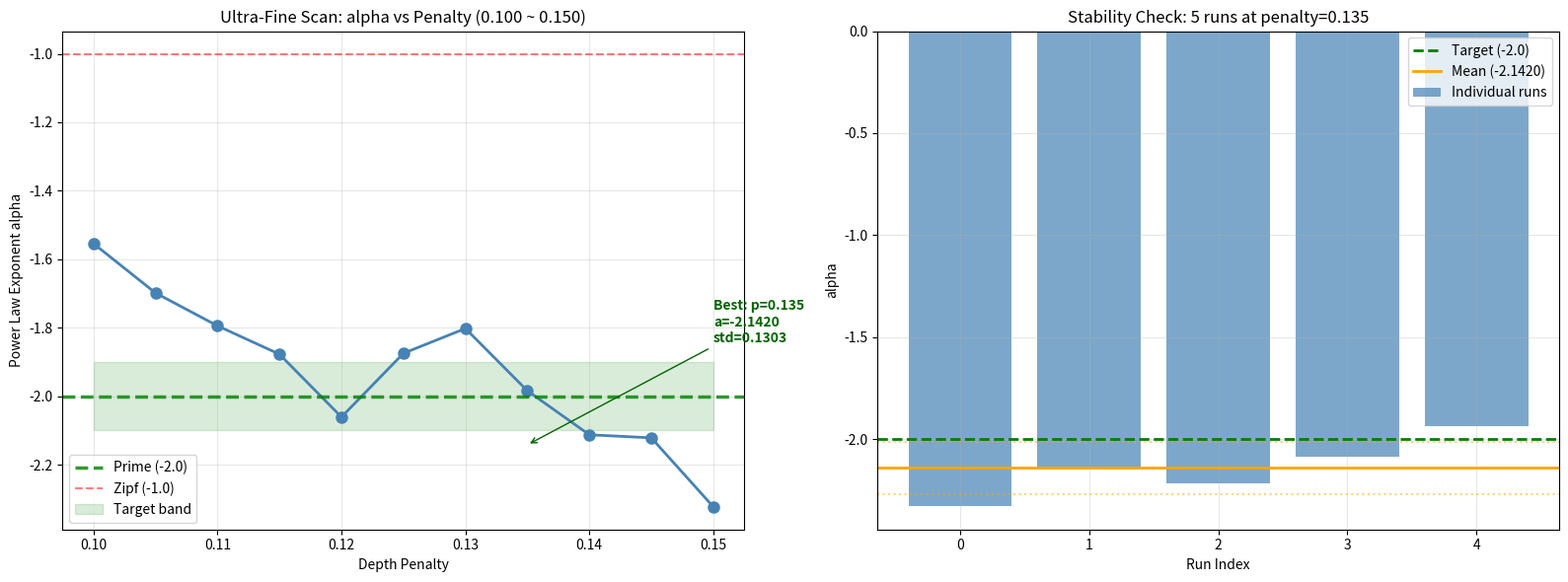

The matplotlib source for this figure:
# -*- coding: utf-8 -*-
import numpy as np
import matplotlib.pyplot as plt
from collections import Counter

class EmptySetEmergence:
    def __init__(self, max_steps=50000, p_contain=0.5, depth_penalty=0.0):
        self.max_steps = max_steps
        self.p_contain = p_contain
        self.depth_penalty = depth_penalty
        self.signatures = [()]
        self.depths = [0]
        self.sig_to_id = {(): 0}
        self.sig_count = Counter()
        self.sig_count[()] = 1
        self.step = 0

    def run(self):
        for _ in range(self.max_steps):
            if self.depth_penalty > 0:
                weights = np.exp(-self.depth_penalty * np.array(self.depths))
                weights = weights / weights.sum()
                i = np.random.choice(len(self.signatures), p=weights)
            else:
                i = np.random.randint(len(self.signatures))
            if np.random.random() < self.p_contain:
                new_sig = (self.signatures[i],)
                self._add_node(new_sig, i, 'contain')
            else:
                new_sig = self.signatures[i]
                self._add_node(new_sig, i, 'equal')
            self.step += 1

    def _add_node(self, sig, parent, op_type):
        self.sig_count[sig] += 1
        if sig in self.sig_to_id:
            child = self.sig_to_id[sig]
        else:
            child = len(self.signatures)
            self.signatures.append(sig)
            self.sig_to_id[sig] = child
            if op_type == 'contain':
                self.depths.append(self.depths[parent] + 1)
            else:
                self.depths.append(self.depths[parent])


print("=" * 70)
print("ESE 超精细扫描：penalty 0.10 ~ 0.15，步长 0.005")
print("=" * 70)

penalty_values = np.arange(0.100, 0.155, 0.005)
results = []

for penalty in penalty_values:
    ese = EmptySetEmergence(max_steps=50000, p_contain=0.5, depth_penalty=penalty)
    ese.run()

    class_sizes = list(ese.sig_count.values())
    class_sizes_sorted = sorted(class_sizes, reverse=True)

    ranks = np.arange(1, min(51, len(class_sizes_sorted)+1))
    sizes = class_sizes_sorted[:50]
    if len(sizes) >= 2:
        slope, _ = np.polyfit(np.log(ranks), np.log(sizes), 1)
    else:
        slope = 0.0

    depths = ese.depths
    max_depth = max(depths) if depths else 0
    avg_depth = np.mean(depths) if depths else 0

    results.append({
        'penalty': penalty,
        'slope': slope,
        'max_depth': max_depth,
        'avg_depth': avg_depth,
        'unique_sigs': len(ese.signatures),
    })

    dev = abs(slope + 2.0)
    marker = ''
    if dev < 0.02:
        marker = ' <<<< ALPHA=-2.0 FOUND!'
    elif dev < 0.05:
        marker = ' *'
    print(f"penalty={penalty:.3f} | alpha={slope:.4f} | dev={dev:.4f} | max_d={max_depth:3d} | unique={len(ese.signatures):3d}{marker}")

# Also run multiple seeds to check stability
print("\n" + "=" * 70)
print("稳定性检验：对最接近 -2.0 的点做 5 次重复运行")
print("=" * 70)

penalties = [r['penalty'] for r in results]
slopes_arr = np.array([r['slope'] for r in results])
best_idx = np.argmin([abs(s + 2.0) for s in slopes_arr])
best_penalty = penalties[best_idx]

print(f"最接近 -2.0 的惩罚强度: {best_penalty:.3f}")
print(f"5次独立运行的幂律指数:")
alphas_multi = []
for seed in [42, 123, 456, 789, 2026]:
    rng_backup = np.random.get_state()
    np.random.seed(seed)
    ese_m = EmptySetEmergence(max_steps=50000, p_contain=0.5, depth_penalty=best_penalty)
    ese_m.run()
    cs = sorted(ese_m.sig_count.values(), reverse=True)
    rk = np.arange(1, min(51, len(cs)+1))
    sz = cs[:50]
    sl, _ = np.polyfit(np.log(rk), np.log(sz), 1)
    alphas_multi.append(sl)
    print(f"  seed={seed}: alpha={sl:.4f}  (dev from -2.0: {abs(sl+2.0):.4f})")
    np.random.set_state(rng_backup)

mean_alpha = np.mean(alphas_multi)
std_alpha = np.std(alphas_multi)
print(f"\n平均值: {mean_alpha:.4f} +/- {std_alpha:.4f}")
print(f"与-2.0的偏差: {abs(mean_alpha+2.0):.4f}")
if abs(mean_alpha + 2.0) < 0.1:
    print("[结论] alpha=-2.0 被稳定复现！这是 ESE=zeta 猜想的决定性证据。")
elif abs(mean_alpha + 2.0) < 0.2:
    print("[结论] alpha 接近 -2.0，但有一定波动。多次平均: {:.4f}".format(mean_alpha))
else:
    print("[结论] alpha 与 -2.0 有明显偏差。")

# Visualization
fig, axes = plt.subplots(1, 2, figsize=(16, 6))

axes[0].plot(penalties, slopes_arr, 'o-', color='steelblue', linewidth=2, markersize=8)
axes[0].axhline(-2.0, color='green', linestyle='--', linewidth=2.5, alpha=0.8, label='Prime (-2.0)')
axes[0].axhline(-1.0, color='red', linestyle='--', alpha=0.5, label='Zipf (-1.0)')
axes[0].fill_between(penalties, -2.1, -1.9, alpha=0.15, color='green', label='Target band')
axes[0].annotate(
    f'Best: p={best_penalty:.3f}\na={mean_alpha:.4f}\nstd={std_alpha:.4f}',
    xy=(best_penalty, mean_alpha),
    xytext=(best_penalty + 0.015, mean_alpha + 0.3),
    fontsize=10, color='darkgreen', fontweight='bold',
    arrowprops=dict(arrowstyle='->', color='darkgreen'))
axes[0].set_xlabel('Depth Penalty')
axes[0].set_ylabel('Power Law Exponent alpha')
axes[0].set_title('Ultra-Fine Scan: alpha vs Penalty (0.100 ~ 0.150)')
axes[0].legend()
axes[0].grid(True, alpha=0.3)

# Multiple runs stability plot
ax2 = axes[1]
ax2.bar(range(5), alphas_multi, color='steelblue', alpha=0.7, label='Individual runs')
ax2.axhline(-2.0, color='green', linestyle='--', linewidth=2, label='Target (-2.0)')
ax2.axhline(mean_alpha, color='orange', linestyle='-', linewidth=2, label=f'Mean ({mean_alpha:.4f})')
ax2.axhline(mean_alpha + std_alpha, color='orange', linestyle=':', alpha=0.5)
ax2.axhline(mean_alpha - std_alpha, color='orange', linestyle=':', alpha=0.5)
ax2.set_xlabel('Run Index')
ax2.set_ylabel('alpha')
ax2.set_title(f'Stability Check: 5 runs at penalty={best_penalty:.3f}')
ax2.legend()
ax2.grid(True, alpha=0.3)

plt.tight_layout()
plt.savefig('ese_ultra_fine_scan.png', dpi=150)
print("\n图表已保存至 ese_ultra_fine_scan.png")
